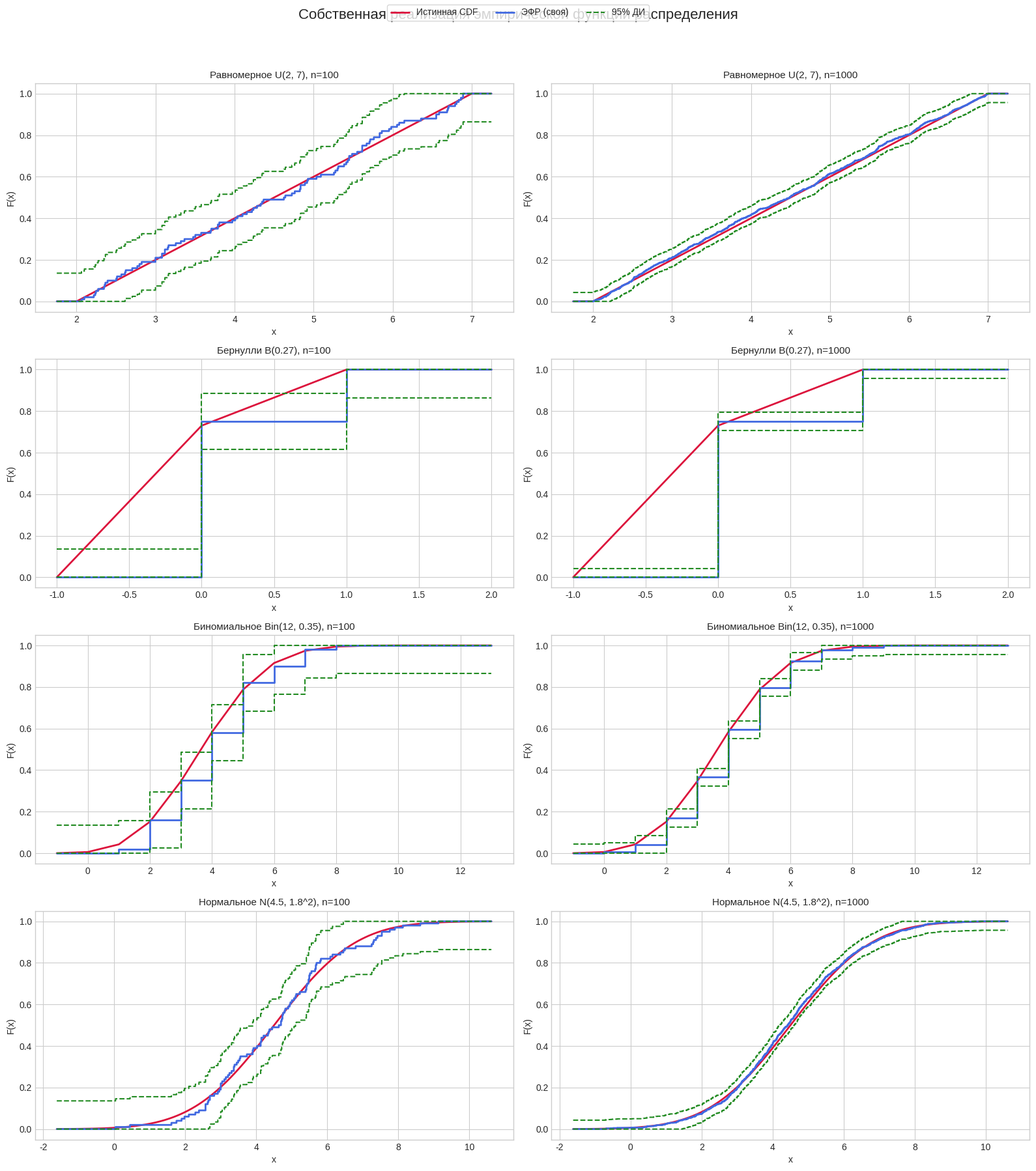
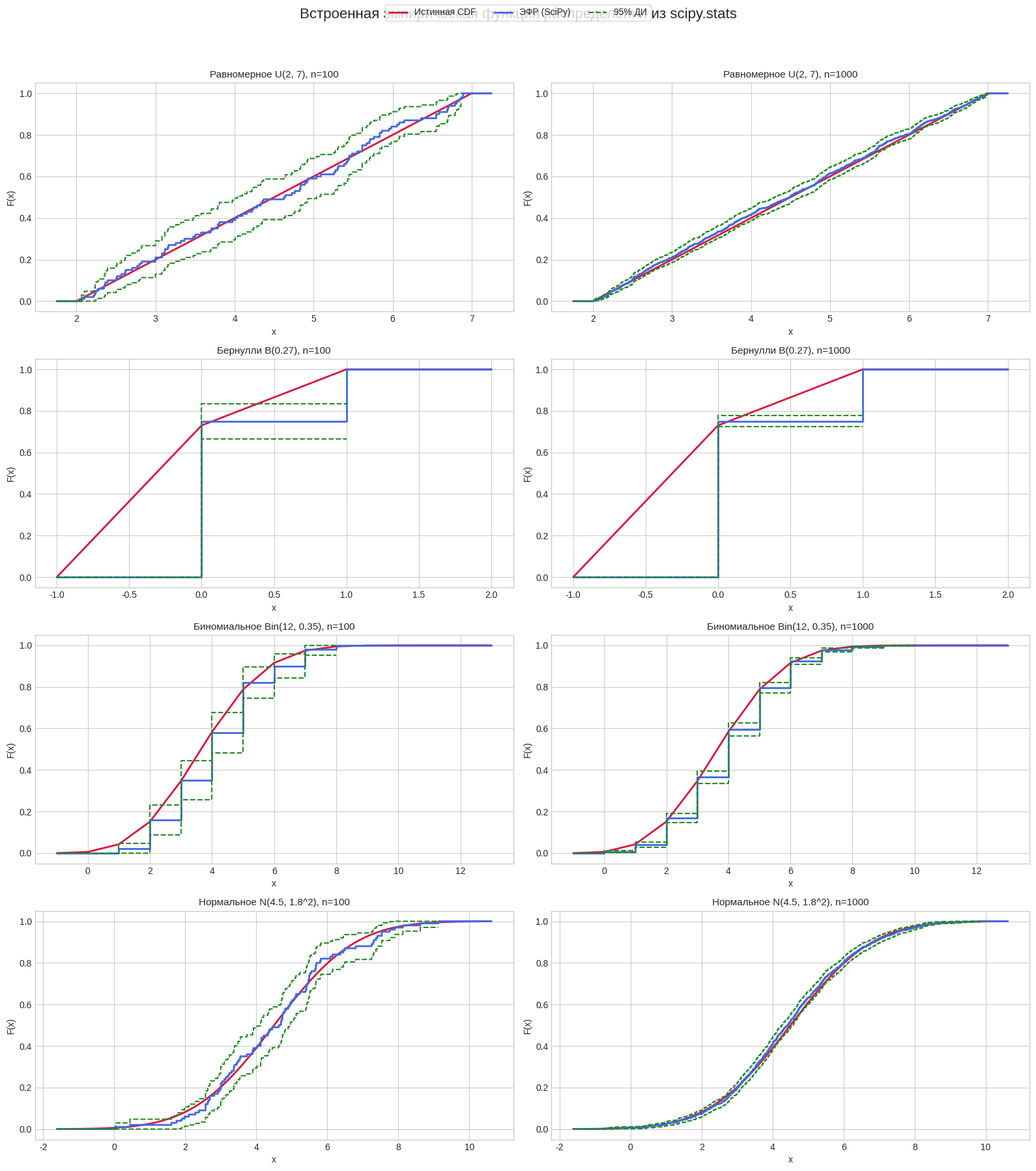

Generate these figures, in order, with matplotlib:
import numpy as np
import pandas as pd
import matplotlib.pyplot as plt
import scipy.stats as st

plt.style.use('seaborn-v0_8-whitegrid')
plt.rcParams['figure.figsize'] = (16, 10)
plt.rcParams['axes.titlesize'] = 11
plt.rcParams['axes.labelsize'] = 10


random_state = 16

samples = {
    'uniform_100': st.uniform.rvs(loc=2, scale=5, size=100, random_state=random_state),
    'uniform_1000': st.uniform.rvs(loc=2, scale=5, size=1000, random_state=random_state),
    'bernoulli_100': st.bernoulli.rvs(p=0.27, size=100, random_state=random_state),
    'bernoulli_1000': st.bernoulli.rvs(p=0.27, size=1000, random_state=random_state),
    'binom_100': st.binom.rvs(n=12, p=0.35, size=100, random_state=random_state),
    'binom_1000': st.binom.rvs(n=12, p=0.35, size=1000, random_state=random_state),
    'norm_100': st.norm.rvs(loc=4.5, scale=1.8, size=100, random_state=random_state),
    'norm_1000': st.norm.rvs(loc=4.5, scale=1.8, size=1000, random_state=random_state),
}

plot_config = [
    {
        'sample_name': 'uniform_100',
        'title': 'Равномерное U(2, 7), n=100',
        'kind': 'continuous',
        'dist': st.uniform(loc=2, scale=5),
    },
    {
        'sample_name': 'uniform_1000',
        'title': 'Равномерное U(2, 7), n=1000',
        'kind': 'continuous',
        'dist': st.uniform(loc=2, scale=5),
    },
    {
        'sample_name': 'bernoulli_100',
        'title': 'Бернулли B(0.27), n=100',
        'kind': 'discrete',
        'dist': st.bernoulli(p=0.27),
    },
    {
        'sample_name': 'bernoulli_1000',
        'title': 'Бернулли B(0.27), n=1000',
        'kind': 'discrete',
        'dist': st.bernoulli(p=0.27),
    },
    {
        'sample_name': 'binom_100',
        'title': 'Биномиальное Bin(12, 0.35), n=100',
        'kind': 'discrete',
        'dist': st.binom(n=12, p=0.35),
    },
    {
        'sample_name': 'binom_1000',
        'title': 'Биномиальное Bin(12, 0.35), n=1000',
        'kind': 'discrete',
        'dist': st.binom(n=12, p=0.35),
    },
    {
        'sample_name': 'norm_100',
        'title': 'Нормальное N(4.5, 1.8^2), n=100',
        'kind': 'continuous',
        'dist': st.norm(loc=4.5, scale=1.8),
    },
    {
        'sample_name': 'norm_1000',
        'title': 'Нормальное N(4.5, 1.8^2), n=1000',
        'kind': 'continuous',
        'dist': st.norm(loc=4.5, scale=1.8),
    },
]


def empirical_cdf(sample, x, alpha=0.05):
    sample = np.sort(np.asarray(sample))
    n = sample.size
    x_array = np.atleast_1d(x)

    fn = np.searchsorted(sample, x_array, side='right') / n
    epsilon = np.sqrt(np.log(2 / alpha) / (2 * n))
    lower = np.clip(fn - epsilon, 0.0, 1.0)
    upper = np.clip(fn + epsilon, 0.0, 1.0)

    if np.ndim(x) == 0:
        return float(fn[0]), float(lower[0]), float(upper[0])
    return fn, lower, upper


def make_x_grid(sample, kind, frozen_dist):
    sample = np.asarray(sample)
    left, right = frozen_dist.support()

    if kind == 'continuous':
        if np.isfinite(left) and np.isfinite(right):
            span = right - left
            pad = 0.05 * span if span > 0 else 1.0
            return np.linspace(left - pad, right + pad, 600)

        q_left = frozen_dist.ppf(0.001)
        q_right = frozen_dist.ppf(0.999)
        left = min(sample.min(), q_left)
        right = max(sample.max(), q_right)
        pad = 0.05 * (right - left) if right > left else 1.0
        return np.linspace(left - pad, right + pad, 600)

    left = int(np.floor(left)) - 1
    right = int(np.ceil(right)) + 1
    return np.arange(left, right + 1)


def build_demo_table(config):
    rows = []
    for item in config:
        sample = samples[item['sample_name']]
        x0 = float(np.median(sample))
        fn, low, high = empirical_cdf(sample, x0)
        rows.append({
            'Выборка': item['sample_name'],
            'x': round(x0, 4),
            'F_n(x)': round(fn, 4),
            'Нижняя граница 95% ДИ': round(low, 4),
            'Верхняя граница 95% ДИ': round(high, 4),
        })
    return pd.DataFrame(rows)


build_demo_table(plot_config)


def plot_with_custom_ecdf(ax, sample, title, kind, frozen_dist):
    x_grid = make_x_grid(sample, kind, frozen_dist)
    true_cdf = frozen_dist.cdf(x_grid)
    emp_cdf, low, high = empirical_cdf(sample, x_grid)

    ax.plot(x_grid, true_cdf, color='crimson', linewidth=2, label='Истинная CDF')
    ax.step(x_grid, emp_cdf, where='post', color='royalblue', linewidth=2, label='ЭФР (своя)')
    ax.step(x_grid, low, where='post', color='forestgreen', linestyle='--', linewidth=1.5, label='95% ДИ')
    ax.step(x_grid, high, where='post', color='forestgreen', linestyle='--', linewidth=1.5)
    ax.set_title(title)
    ax.set_xlabel('x')
    ax.set_ylabel('F(x)')
    ax.set_ylim(-0.05, 1.05)


fig, axes = plt.subplots(4, 2, figsize=(16, 18))
axes = axes.ravel()

for ax, item in zip(axes, plot_config):
    sample = samples[item['sample_name']]
    plot_with_custom_ecdf(ax, sample, item['title'], item['kind'], item['dist'])

handles, labels = axes[0].get_legend_handles_labels()
fig.legend(handles, labels, loc='upper center', ncol=3, frameon=True)
fig.suptitle('Собственная реализация эмпирической функции распределения', fontsize=16, y=0.995)
fig.tight_layout(rect=[0, 0, 1, 0.97])
plt.show()


if not hasattr(st, 'ecdf'):
    raise AttributeError('В установленной версии SciPy отсутствует scipy.stats.ecdf. Нужна более новая версия SciPy.')


def plot_with_scipy_ecdf(ax, sample, title, kind, frozen_dist):
    x_grid = make_x_grid(sample, kind, frozen_dist)
    true_cdf = frozen_dist.cdf(x_grid)

    ecdf_result = st.ecdf(sample)
    ecdf_values = ecdf_result.cdf.evaluate(x_grid)
    ci = ecdf_result.cdf.confidence_interval(confidence_level=0.95)
    low = ci.low.evaluate(x_grid)
    high = ci.high.evaluate(x_grid)

    ax.plot(x_grid, true_cdf, color='crimson', linewidth=2, label='Истинная CDF')
    ax.step(x_grid, ecdf_values, where='post', color='royalblue', linewidth=2, label='ЭФР (SciPy)')
    ax.step(x_grid, low, where='post', color='forestgreen', linestyle='--', linewidth=1.5, label='95% ДИ')
    ax.step(x_grid, high, where='post', color='forestgreen', linestyle='--', linewidth=1.5)
    ax.set_title(title)
    ax.set_xlabel('x')
    ax.set_ylabel('F(x)')
    ax.set_ylim(-0.05, 1.05)


fig, axes = plt.subplots(4, 2, figsize=(16, 18))
axes = axes.ravel()

for ax, item in zip(axes, plot_config):
    sample = samples[item['sample_name']]
    plot_with_scipy_ecdf(ax, sample, item['title'], item['kind'], item['dist'])

handles, labels = axes[0].get_legend_handles_labels()
fig.legend(handles, labels, loc='upper center', ncol=3, frameon=True)
fig.suptitle('Встроенная эмпирическая функция распределения из scipy.stats', fontsize=16, y=0.995)
fig.tight_layout(rect=[0, 0, 1, 0.97])
plt.show()
